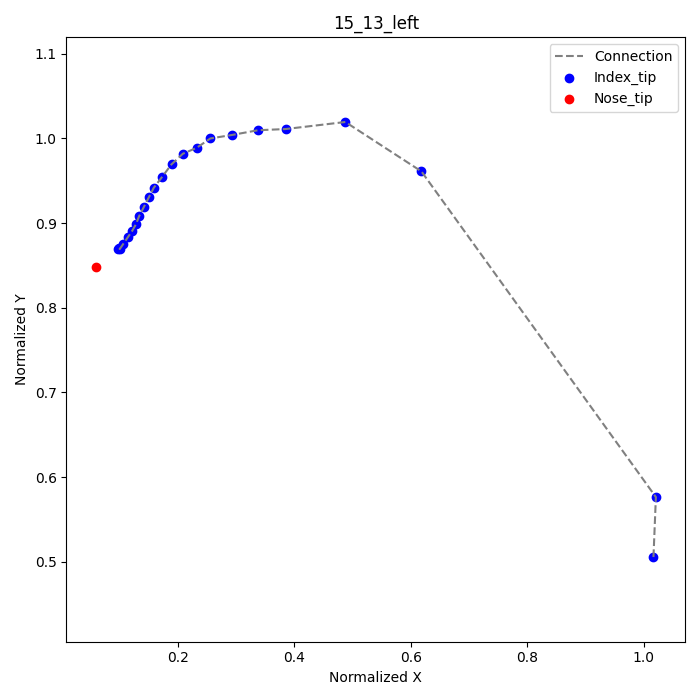

The table this chart was drawn from, first rows:
frame, index_tip_x, index_tip_y, nose_tip_x, nose_tip_y
2, 1.017, 0.5056, 0.05833, 0.8486
4, 1.021, 0.5764, , 
14, 0.6181, 0.9611, , 
16, 0.4875, 1.019, , 
18, 0.3847, 1.011, , 
19, 0.3375, 1.01, , 
20, 0.2931, 1.004, , 
21, 0.2556, 1.0, , 
22, 0.2319, 0.9889, , 
23, 0.2083, 0.9819, , 
24, 0.1889, 0.9694, , 
25, 0.1722, 0.9542, , 
26, 0.1583, 0.9417, , 
27, 0.15, 0.9306, , 
28, 0.1417, 0.9194, , 
29, 0.1333, 0.9083, , 
30, 0.1278, 0.8986, , 
31, 0.1208, 0.8903, , 
32, 0.1139, 0.8833, , 
33, 0.1056, 0.875, , 
34, 0.1, 0.8694, , 
35, 0.09861, 0.8708, , 
36, 0.09722, 0.8694, , 
